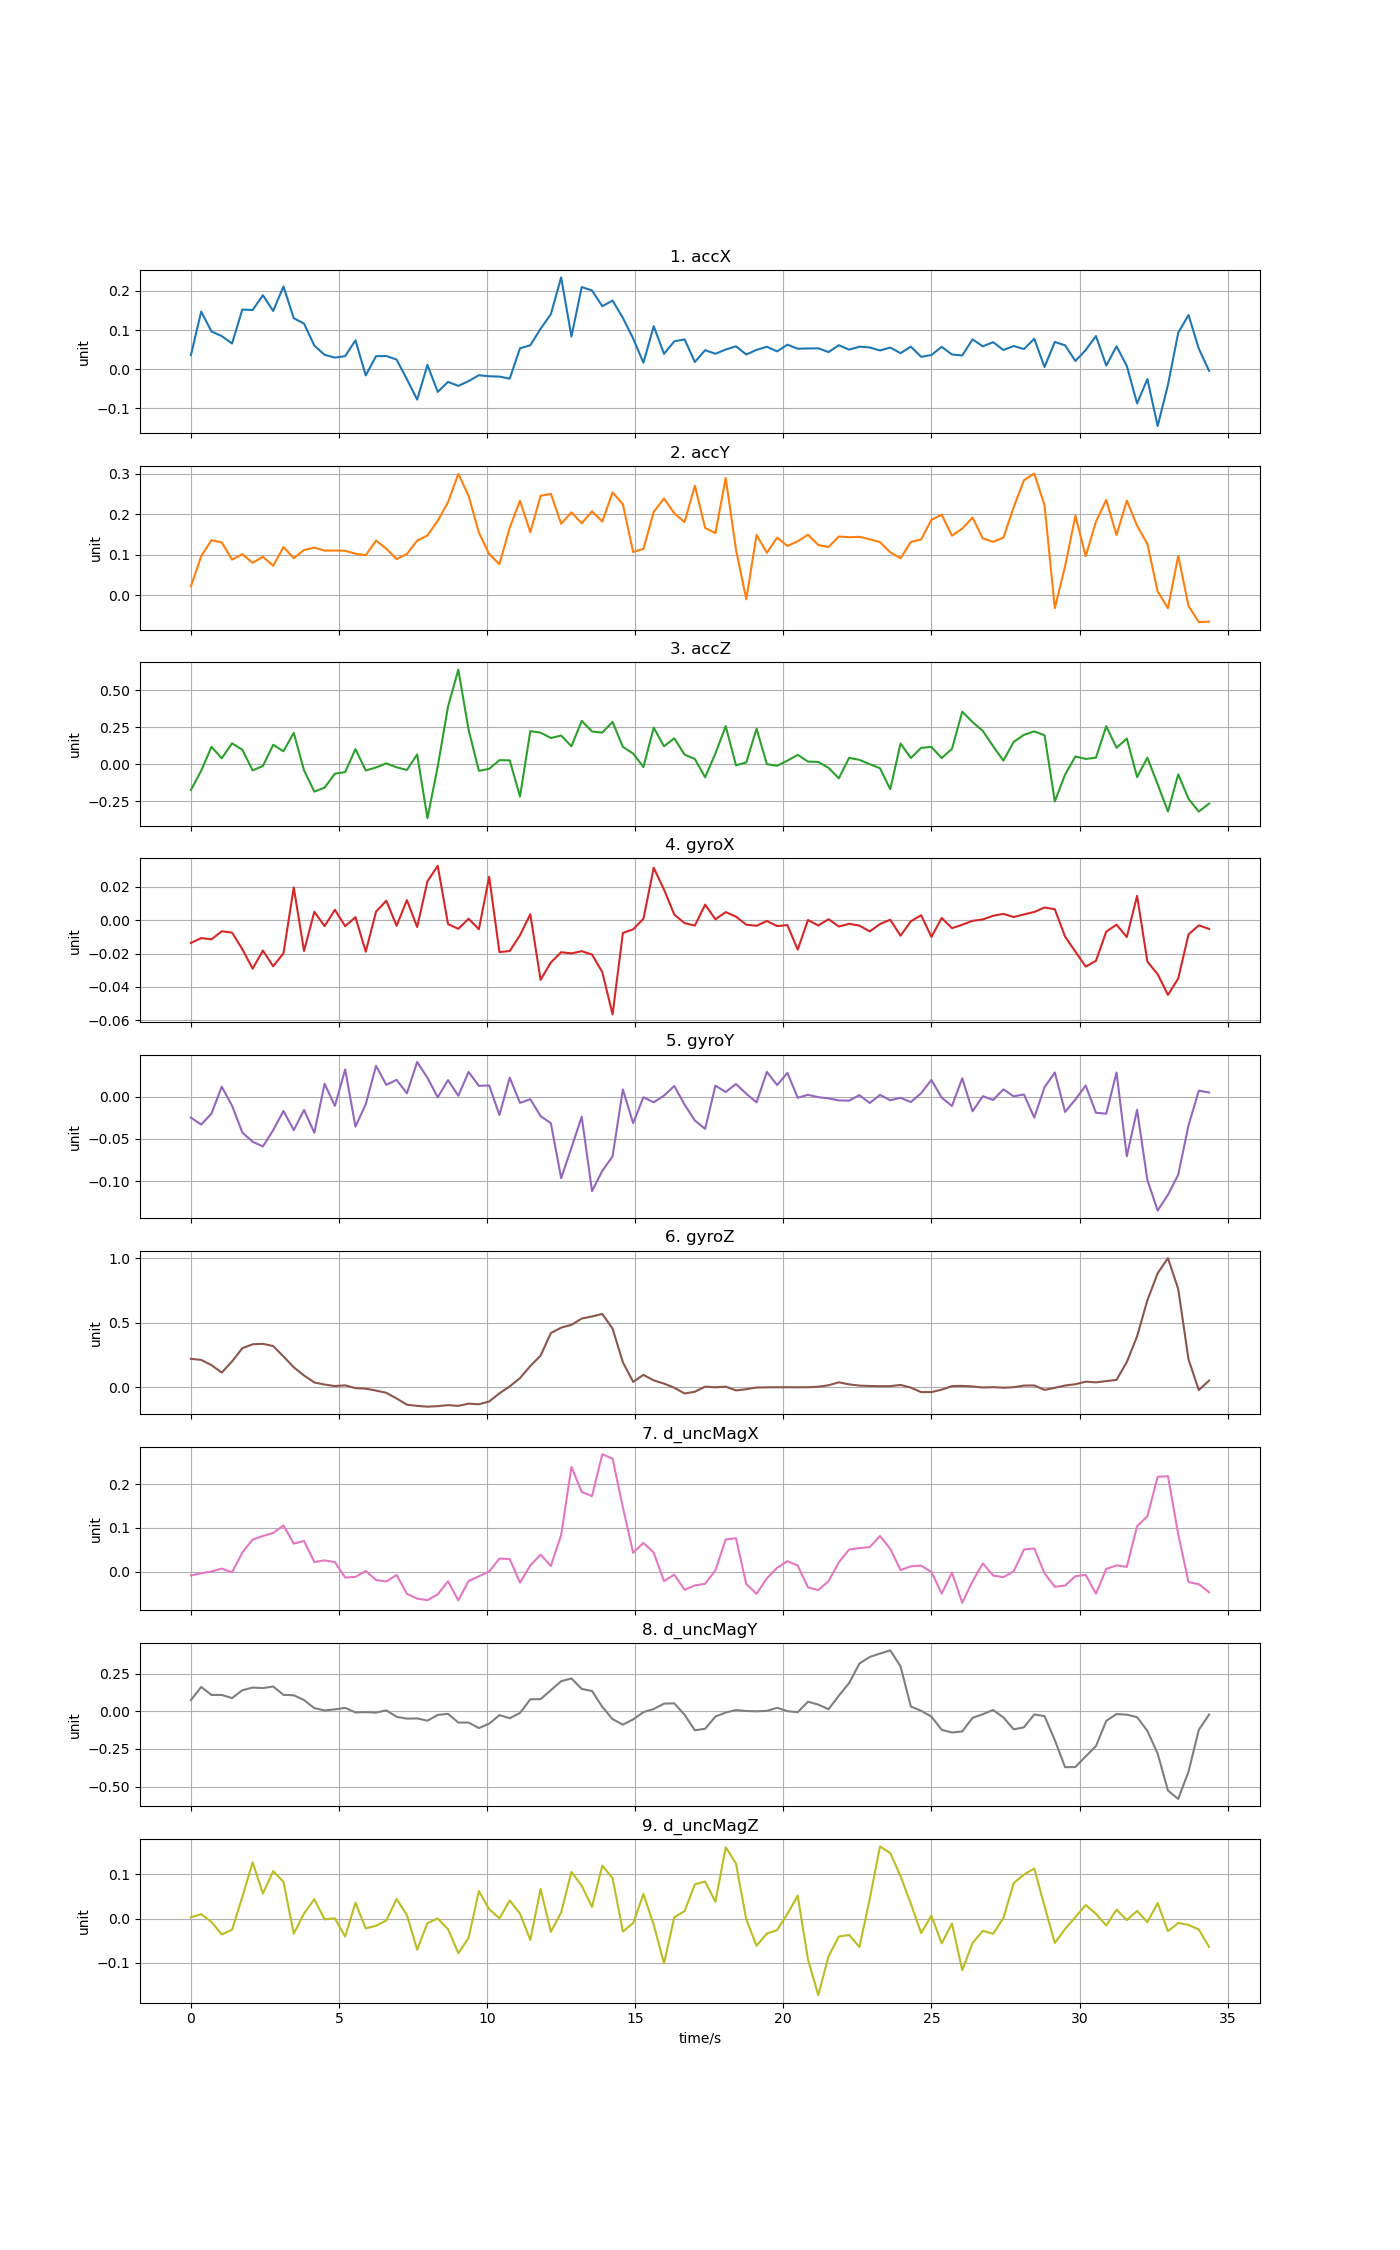

The table this chart was drawn from, first rows:
time, accX, accY, accZ, gyroX, gyroY, gyroZ, d_uncMagX, d_uncMagY, d_uncMagZ
0, 0.03611, 0.02213, -0.1741, -0.01366, -0.02479, 0.2204, -0.008877, 0.07369, 0.002858
0.3472, 0.1471, 0.09648, -0.04377, -0.01072, -0.03305, 0.212, -0.003843, 0.1611, 0.009883
0.6944, 0.09652, 0.1359, 0.1176, -0.0115, -0.02008, 0.1719, 0.0002726, 0.1079, -0.0076
1.042, 0.08463, 0.1303, 0.04003, -0.006675, 0.01177, 0.114, 0.006864, 0.1082, -0.03597
1.389, 0.06584, 0.08809, 0.1411, -0.007458, -0.0107, 0.2006, -0.0015, 0.08717, -0.02536
1.736, 0.1524, 0.1012, 0.09753, -0.01736, -0.04235, 0.3026, 0.04368, 0.1393, 0.04891
2.083, 0.1511, 0.08014, -0.04123, -0.02905, -0.05323, 0.333, 0.07332, 0.1571, 0.1275
2.43, 0.1889, 0.09498, -0.01211, -0.0182, -0.05881, 0.3367, 0.08166, 0.1535, 0.05666
2.778, 0.1488, 0.07272, 0.1312, -0.02758, -0.03963, 0.3194, 0.08847, 0.1643, 0.1073
3.125, 0.2113, 0.119, 0.08788, -0.01985, -0.01698, 0.2389, 0.1058, 0.1087, 0.0832
3.472, 0.1304, 0.09153, 0.2117, 0.01955, -0.03954, 0.1551, 0.06417, 0.1059, -0.03412
3.819, 0.1165, 0.1118, -0.04125, -0.01847, -0.01569, 0.09172, 0.07016, 0.07427, 0.01136
4.166, 0.06044, 0.1175, -0.1849, 0.005018, -0.04268, 0.03763, 0.02195, 0.02082, 0.04368
4.514, 0.03685, 0.1102, -0.158, -0.00361, 0.01514, 0.0214, 0.02571, 0.004728, -0.001728
4.861, 0.02988, 0.1104, -0.06395, 0.006168, -0.01095, 0.009675, 0.02179, 0.01258, 0.0006634
5.208, 0.03343, 0.1098, -0.05297, -0.00363, 0.03206, 0.0152, -0.0136, 0.02242, -0.04067
5.555, 0.07395, 0.1026, 0.1023, 0.001778, -0.03549, -0.006332, -0.01214, -0.007869, 0.03581
5.902, -0.01561, 0.09867, -0.04229, -0.0189, -0.009051, -0.01053, 0.001315, -0.006171, -0.02219
6.25, 0.03342, 0.135, -0.02168, 0.005062, 0.0364, -0.02522, -0.01922, -0.009253, -0.01625
6.597, 0.03392, 0.1148, 0.00563, 0.01161, 0.01391, -0.04247, -0.02267, 0.005972, -0.004262
6.944, 0.02478, 0.08954, -0.02053, -0.003405, 0.01982, -0.08624, -0.007522, -0.03725, 0.04435
7.291, -0.02534, 0.1018, -0.03876, 0.01199, 0.003902, -0.1344, -0.05082, -0.04914, 0.008189
7.638, -0.07738, 0.1349, 0.06583, -0.004121, 0.04095, -0.1438, -0.06177, -0.04767, -0.07043
7.986, 0.01125, 0.1476, -0.3648, 0.02327, 0.02218, -0.1498, -0.06552, -0.0628, -0.01026
8.333, -0.05778, 0.184, -0.01498, 0.0325, -0.000794, -0.1457, -0.0521, -0.02452, 0.0001181
8.68, -0.03213, 0.2298, 0.3892, -0.002339, 0.01954, -0.1379, -0.0222, -0.01723, -0.02405
9.027, -0.04234, 0.2994, 0.6381, -0.005189, 0.001019, -0.1437, -0.06588, -0.0752, -0.07838
9.374, -0.03003, 0.2454, 0.2328, 0.0008119, 0.02914, -0.1267, -0.02137, -0.07528, -0.04387
9.722, -0.01514, 0.1546, -0.04432, -0.005439, 0.01275, -0.1311, -0.01079, -0.1118, 0.06211
10.07, -0.01775, 0.1017, -0.03112, 0.02592, 0.01322, -0.1096, 0.0002466, -0.08255, 0.02127
10.42, -0.0186, 0.07677, 0.0274, -0.01914, -0.02164, -0.04644, 0.02987, -0.02598, 0.0005137
10.76, -0.02389, 0.1669, 0.02625, -0.01849, 0.02243, 0.00705, 0.02877, -0.04643, 0.04105
11.11, 0.0536, 0.2331, -0.218, -0.009036, -0.007419, 0.07157, -0.02523, -0.01103, 0.0111
11.46, 0.0612, 0.1554, 0.2232, 0.003552, -0.002977, 0.1644, 0.014, 0.07909, -0.04853
11.8, 0.1034, 0.2453, 0.2134, -0.03571, -0.02299, 0.2456, 0.0389, 0.08052, 0.06707
12.15, 0.1406, 0.2502, 0.177, -0.02537, -0.03139, 0.4197, 0.01301, 0.1397, -0.03004
12.5, 0.2343, 0.1763, 0.1934, -0.01918, -0.09637, 0.462, 0.08361, 0.1994, 0.01399
12.85, 0.08374, 0.2046, 0.1212, -0.0199, -0.06045, 0.4836, 0.2399, 0.2176, 0.1057
13.19, 0.2098, 0.1777, 0.2927, -0.01861, -0.02373, 0.5323, 0.1826, 0.1481, 0.07411
13.54, 0.2009, 0.2071, 0.2209, -0.02058, -0.1116, 0.5482, 0.1729, 0.1344, 0.02647
13.89, 0.1609, 0.182, 0.2137, -0.03109, -0.08771, 0.5681, 0.269, 0.029, 0.1198
14.24, 0.1753, 0.2538, 0.2857, -0.05642, -0.07061, 0.4544, 0.2589, -0.05271, 0.09145
14.58, 0.1311, 0.2245, 0.1173, -0.007704, 0.008419, 0.1939, 0.1471, -0.08916, -0.02942
14.93, 0.07861, 0.1068, 0.0718, -0.005504, -0.03132, 0.04212, 0.04325, -0.05429, -0.01025
15.28, 0.01671, 0.1144, -0.01873, 0.0007927, -0.0007391, 0.09647, 0.06573, -0.006127, 0.05536
15.62, 0.11, 0.2058, 0.2469, 0.03135, -0.006675, 0.05358, 0.04364, 0.01466, -0.01397
15.97, 0.03943, 0.2389, 0.1214, 0.01831, 0.001242, 0.0286, -0.02179, 0.05049, -0.1013
16.32, 0.07128, 0.2023, 0.175, 0.003339, 0.01254, -0.003158, -0.007034, 0.05222, 0.002937
16.67, 0.07632, 0.1806, 0.06485, -0.001818, -0.009398, -0.04776, -0.04178, -0.02356, 0.01689
17.01, 0.01868, 0.2703, 0.03532, -0.003254, -0.02817, -0.0344, -0.03171, -0.1266, 0.07738
17.36, 0.04876, 0.1662, -0.08793, 0.009288, -0.03809, 0.005255, -0.02798, -0.1166, 0.08386
17.71, 0.03956, 0.1535, 0.07275, 0.0004974, 0.01296, -1.33428e-05, 0.003172, -0.03513, 0.03792
18.05, 0.0504, 0.2896, 0.2564, 0.004816, 0.005457, 0.005398, 0.07364, -0.008846, 0.1614
18.4, 0.05858, 0.1129, -0.007229, 0.002071, 0.01494, -0.02398, 0.07649, 0.007767, 0.1244
18.75, 0.03769, -0.009975, 0.01247, -0.002735, 0.003412, -0.01472, -0.02854, 0.001432, -0.001918
19.1, 0.04955, 0.1489, 0.2397, -0.003364, -0.006805, -0.001527, -0.05086, -0.0004868, -0.06152
19.44, 0.05747, 0.1048, 0.0006437, -0.000529, 0.02918, -2.06124e-05, -0.01548, 0.002311, -0.03372
19.79, 0.04566, 0.1424, -0.01037, -0.003551, 0.01366, 0.0006873, 0.008655, 0.02289, -0.026
20.14, 0.06278, 0.1218, 0.02418, -0.002979, 0.02805, 0.0007001, 0.02383, 0.0003467, 0.0106
20.48, 0.05248, 0.1332, 0.06335, -0.01766, -0.00133, 0.0002202, 0.01389, -0.006298, 0.05183
... 40 more rows
